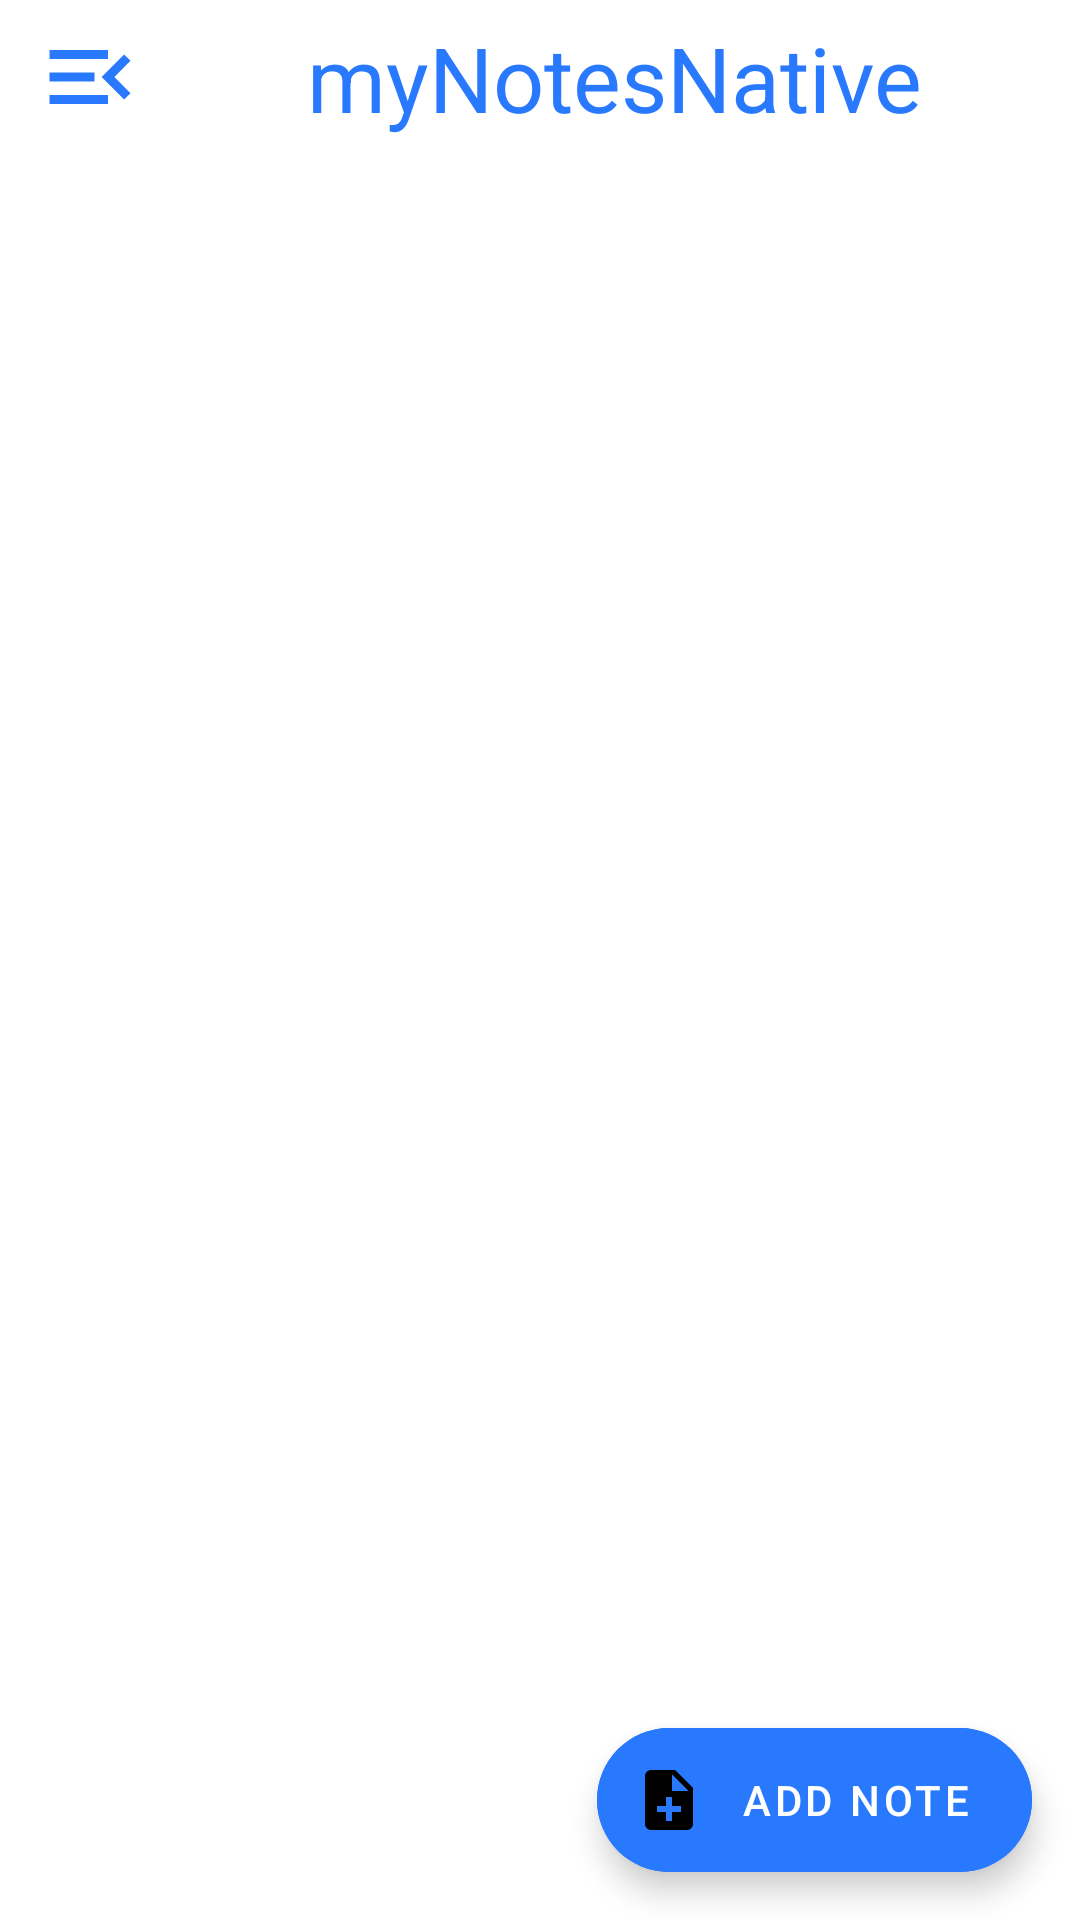

Reconstruct the res/layout file that produces this screen, plus the resources it refers to.
<!-- AndroidManifest.xml: application theme Theme.MyNotesNative -->
<!-- res/layout/activity_notes_grid.xml -->
<?xml version="1.0" encoding="utf-8"?>
<androidx.drawerlayout.widget.DrawerLayout xmlns:android="http://schemas.android.com/apk/res/android"
    xmlns:app="http://schemas.android.com/apk/res-auto"
    xmlns:tools="http://schemas.android.com/tools"
    android:id="@+id/drawer_layout"
    android:layout_width="match_parent"
    android:layout_height="match_parent"
    tools:context=".notes.NotesGridActivity">

    <androidx.constraintlayout.widget.ConstraintLayout
        android:layout_width="match_parent"
        android:layout_height="match_parent"
        tools:context=".notes.NotesGridActivity">

        <ImageButton
            android:id="@+id/menu"
            android:layout_width="@dimen/_40dp"
            android:layout_height="@dimen/_40dp"
            android:layout_marginStart="@dimen/_10dp"
            android:backgroundTint="@color/transparent_bg_color"
            android:clickable="true"
            android:contentDescription="@string/show_menu"
            android:focusable="true"
            android:src="@drawable/menu_36"
            app:layout_constraintBottom_toTopOf="@id/guideline_grid"
            app:layout_constraintStart_toStartOf="parent"
            app:layout_constraintTop_toTopOf="parent" />

        <TextView
            android:id="@+id/page_title"
            android:layout_width="wrap_content"
            android:layout_height="wrap_content"
            android:clickable="true"
            android:focusable="true"
            android:text="@string/mynotesnative"
            android:textColor="@color/blueish_idk"
            android:textSize="@dimen/note_title_size"
            app:layout_constraintBottom_toTopOf="@id/guideline_grid"
            app:layout_constraintEnd_toEndOf="parent"
            app:layout_constraintStart_toEndOf="@id/menu"
            app:layout_constraintTop_toTopOf="parent" />


        <androidx.recyclerview.widget.RecyclerView
            android:id="@+id/notesRecyclerView"
            android:layout_width="match_parent"
            android:layout_height="@dimen/_0dp"
            app:layout_constraintBottom_toBottomOf="parent"
            app:layout_constraintTop_toBottomOf="@id/guideline_grid"
            tools:itemCount="1"
            tools:layout_editor_absoluteX="-16dp"
            tools:layout_editor_absoluteY="0dp"
            tools:listitem="@layout/note" />

        <com.google.android.material.floatingactionbutton.ExtendedFloatingActionButton
            android:id="@+id/fab"
            android:text="Add Note"
            android:textColor="@color/white"
            android:layout_width="wrap_content"
            android:layout_height="wrap_content"
            android:layout_gravity="end|bottom"
            android:layout_margin="@dimen/_16dp"
            android:backgroundTint="@color/blueish_idk"
            android:contentDescription="@string/add_note"
            app:icon="@drawable/add_note_icon"
            app:layout_constraintBottom_toBottomOf="parent"
            app:layout_constraintEnd_toEndOf="parent"
            app:rippleColor="@color/teal_200" />

        <ImageView
            android:id="@+id/no_notes_iv"
            android:layout_width="wrap_content"
            android:layout_height="wrap_content"
            android:contentDescription="@string/app_name"
            android:src="@drawable/no_notes"
            android:visibility="invisible"
            app:layout_constraintBottom_toBottomOf="parent"
            app:layout_constraintEnd_toEndOf="parent"
            app:layout_constraintStart_toStartOf="parent"
            app:layout_constraintTop_toTopOf="parent" />

        <androidx.constraintlayout.widget.Guideline
            android:id="@+id/guideline_grid"
            android:layout_width="wrap_content"
            android:layout_height="wrap_content"
            android:orientation="horizontal"
            app:layout_constraintGuide_percent="0.08" />
    </androidx.constraintlayout.widget.ConstraintLayout>

    <com.google.android.material.navigation.NavigationView
        android:id="@+id/nav_view"
        android:layout_width="wrap_content"
        android:layout_height="match_parent"
        android:layout_gravity="start"
        android:fitsSystemWindows="true"
        app:headerLayout="@layout/nav_header"
        app:menu="@menu/nav_drawer_menu" />

</androidx.drawerlayout.widget.DrawerLayout>
<!-- res/layout/note.xml (included above) -->
<?xml version="1.0" encoding="utf-8"?>
<androidx.cardview.widget.CardView xmlns:android="http://schemas.android.com/apk/res/android"
    xmlns:app="http://schemas.android.com/apk/res-auto"
    xmlns:tools="http://schemas.android.com/tools"
    android:id="@+id/card_view"
    android:layout_width="@dimen/_155dp"
    android:layout_height="@dimen/_200dp"
    android:layout_margin="@dimen/_10dp"
    android:padding="@dimen/_10dp"
    app:cardBackgroundColor="@color/blueish_idk"
    app:cardCornerRadius="@dimen/_10dp"
    app:cardElevation="@dimen/_10dp">

    <androidx.constraintlayout.widget.ConstraintLayout
        android:id="@+id/c_layout"
        android:layout_width="match_parent"
        android:layout_height="match_parent"
        android:background="@drawable/note_card_color_selector">

        <ImageButton
            android:id="@+id/star_icon"
            android:layout_width="@dimen/note_icon_width"
            android:layout_height="@dimen/note_icon_height"
            android:layout_marginStart="@dimen/note_margin"
            android:layout_marginTop="@dimen/note_margin"
            android:background="@color/transparent_bg_color"
            android:contentDescription="@string/starred_note_descr"
            android:src="@drawable/star_selector"
            app:layout_constraintStart_toStartOf="parent"
            app:layout_constraintTop_toTopOf="parent" />

        <ImageButton
            android:id="@+id/lock_icon"
            android:layout_width="@dimen/note_icon_width"
            android:layout_height="@dimen/note_icon_height"
            android:layout_marginTop="@dimen/note_margin"
            android:layout_marginEnd="@dimen/note_margin"
            android:background="@color/transparent_bg_color"
            android:contentDescription="@string/locked_note_descr"
            android:src="@drawable/lock_selector"
            app:layout_constraintEnd_toEndOf="parent"
            app:layout_constraintTop_toTopOf="parent" />

        <TextView
            android:id="@+id/noteTitle"
            android:layout_width="wrap_content"
            android:layout_height="wrap_content"
            android:maxLines="3"
            android:textColor="@color/white"
            android:textSize="@dimen/note_title_size"
            android:layout_marginStart="@dimen/_5dp"
            android:textStyle="bold"
            app:layout_constraintBottom_toBottomOf="parent"
            app:layout_constraintEnd_toEndOf="parent"
            app:layout_constraintStart_toStartOf="parent"
            app:layout_constraintTop_toTopOf="parent"
            tools:text="Note Title" />

        <TextView
            android:id="@+id/date"
            android:layout_width="wrap_content"
            android:layout_height="wrap_content"
            android:layout_marginBottom="@dimen/note_margin"
            android:text="@string/example_date"
            android:textColor="@color/white"
            android:textSize="@dimen/date_text_size"
            app:layout_constraintBottom_toBottomOf="parent"
            app:layout_constraintEnd_toEndOf="parent"
            app:layout_constraintStart_toStartOf="parent" />


    </androidx.constraintlayout.widget.ConstraintLayout>
</androidx.cardview.widget.CardView>
<!-- res/layout/nav_header.xml (included above) -->
<?xml version="1.0" encoding="utf-8"?>
<androidx.constraintlayout.widget.ConstraintLayout xmlns:android="http://schemas.android.com/apk/res/android"
    xmlns:app="http://schemas.android.com/apk/res-auto"
    android:layout_width="match_parent"
    android:layout_height="@dimen/_300dp"
    android:background="@color/blueish_idk">

    <TextView
        android:id="@+id/full_name_tv"
        android:layout_width="wrap_content"
        android:layout_height="wrap_content"
        android:text="@string/full_name"
        android:textSize="@dimen/_25sp"
        app:layout_constraintBottom_toBottomOf="parent"
        app:layout_constraintEnd_toEndOf="parent"
        app:layout_constraintStart_toStartOf="parent"
        app:layout_constraintTop_toBottomOf="@id/animation_view" />

    <com.airbnb.lottie.LottieAnimationView
        android:id="@+id/animation_view"
        android:layout_width="@dimen/_0dp"
        android:layout_height="@dimen/_0dp"
        app:layout_constraintBottom_toBottomOf="parent"
        app:layout_constraintDimensionRatio="1:1"
        app:layout_constraintEnd_toEndOf="parent"
        app:layout_constraintStart_toStartOf="parent"
        app:layout_constraintTop_toTopOf="parent"
        app:layout_constraintWidth_percent="0.4"
        app:lottie_autoPlay="true"
        app:lottie_loop="true"
        app:lottie_rawRes="@raw/notepad_lottie" />

</androidx.constraintlayout.widget.ConstraintLayout>
<!-- resources referenced by this layout -->
<resources>
  <color name="blueish_idk">#2979FF</color>
  <color name="teal_200">#3D5AFE</color>
  <color name="transparent_bg_color">#0053A99A</color>
  <color name="white">#FFFFFFFF</color>
  <dimen name="_0dp">0dp</dimen>
  <dimen name="_10dp">10dp</dimen>
  <dimen name="_155dp">155dp</dimen>
  <dimen name="_16dp">16dp</dimen>
  <dimen name="_200dp">200dp</dimen>
  <dimen name="_25sp">25sp</dimen>
  <dimen name="_300dp">300dp</dimen>
  <dimen name="_40dp">40dp</dimen>
  <dimen name="_5dp">5dp</dimen>
  <dimen name="date_text_size">18sp</dimen>
  <dimen name="note_icon_height">30dp</dimen>
  <dimen name="note_icon_width">30dp</dimen>
  <dimen name="note_margin">5dp</dimen>
  <dimen name="note_title_size">30sp</dimen>
  <!-- drawable add_note_icon (drawable) -->
  <vector android:height="24dp" android:tint="#FF53A9"
      android:viewportHeight="24" android:viewportWidth="24"
      android:width="24dp" xmlns:android="http://schemas.android.com/apk/res/android">
      <path android:fillColor="@android:color/white" android:pathData="M14,2L6,2c-1.1,0 -1.99,0.9 -1.99,2L4,20c0,1.1 0.89,2 1.99,2L18,22c1.1,0 2,-0.9 2,-2L20,8l-6,-6zM16,16h-3v3h-2v-3L8,16v-2h3v-3h2v3h3v2zM13,9L13,3.5L18.5,9L13,9z"/>
  </vector>
  <!-- drawable lock_selector (drawable) -->
  <?xml version="1.0" encoding="utf-8"?>
  <selector xmlns:android="http://schemas.android.com/apk/res/android">
      <item android:drawable="@drawable/unlock_icon" android:state_focused="true"/>
      <item android:drawable="@drawable/lock_icon" android:state_pressed="true" />
      <item android:drawable="@drawable/unlock_icon"/>
  </selector>
  <!-- drawable menu_36 (drawable) -->
  <vector android:autoMirrored="true" android:height="36dp"
      android:tint="@color/blueish_idk" android:viewportHeight="24"
      android:viewportWidth="24" android:width="36dp" xmlns:android="http://schemas.android.com/apk/res/android">
      <path android:fillColor="@color/blueish_idk" android:pathData="M3,18h13v-2L3,16v2zM3,13h10v-2L3,11v2zM3,6v2h13L16,6L3,6zM21,15.59L17.42,12 21,8.41 19.59,7l-5,5 5,5L21,15.59z"/>
  </vector>
  <!-- drawable note_card_color_selector (drawable) -->
  <?xml version="1.0" encoding="utf-8"?>
  <selector xmlns:android="http://schemas.android.com/apk/res/android">
      <item android:drawable="@color/blueish_idk" android:state_focused="true"/>
      <item android:drawable="@color/teal_200" android:state_pressed="true" />
      <item android:drawable="@color/blueish_idk"/>
  </selector>
  <!-- drawable star_selector (drawable) -->
  <?xml version="1.0" encoding="utf-8"?>
  <selector xmlns:android="http://schemas.android.com/apk/res/android">
      <item android:drawable="@drawable/unstarred_icon" android:state_focused="true"/>
      <item android:drawable="@drawable/full_star_icon" android:state_pressed="true" />
      <item android:drawable="@drawable/unstarred_icon"/>
  </selector>
  <string name="add_note">Add note</string>
  <string name="app_name">myNotesNative</string>
  <string name="example_date">March 23, 1998</string>
  <string name="full_name">Full Name</string>
  <string name="locked_note_descr">Indicates if the Note is locked</string>
  <string name="mynotesnative">myNotesNative</string>
  <string name="show_menu">Show Menu</string>
  <string name="starred_note_descr">Indicates if the Note is starred</string>
  <color name="purple_500">#FF6200EE</color>
  <color name="purple_700">#FF3700B3</color>
  <color name="teal_700">#FF3D00</color>
  <color name="black">#FF000000</color>
</resources>
